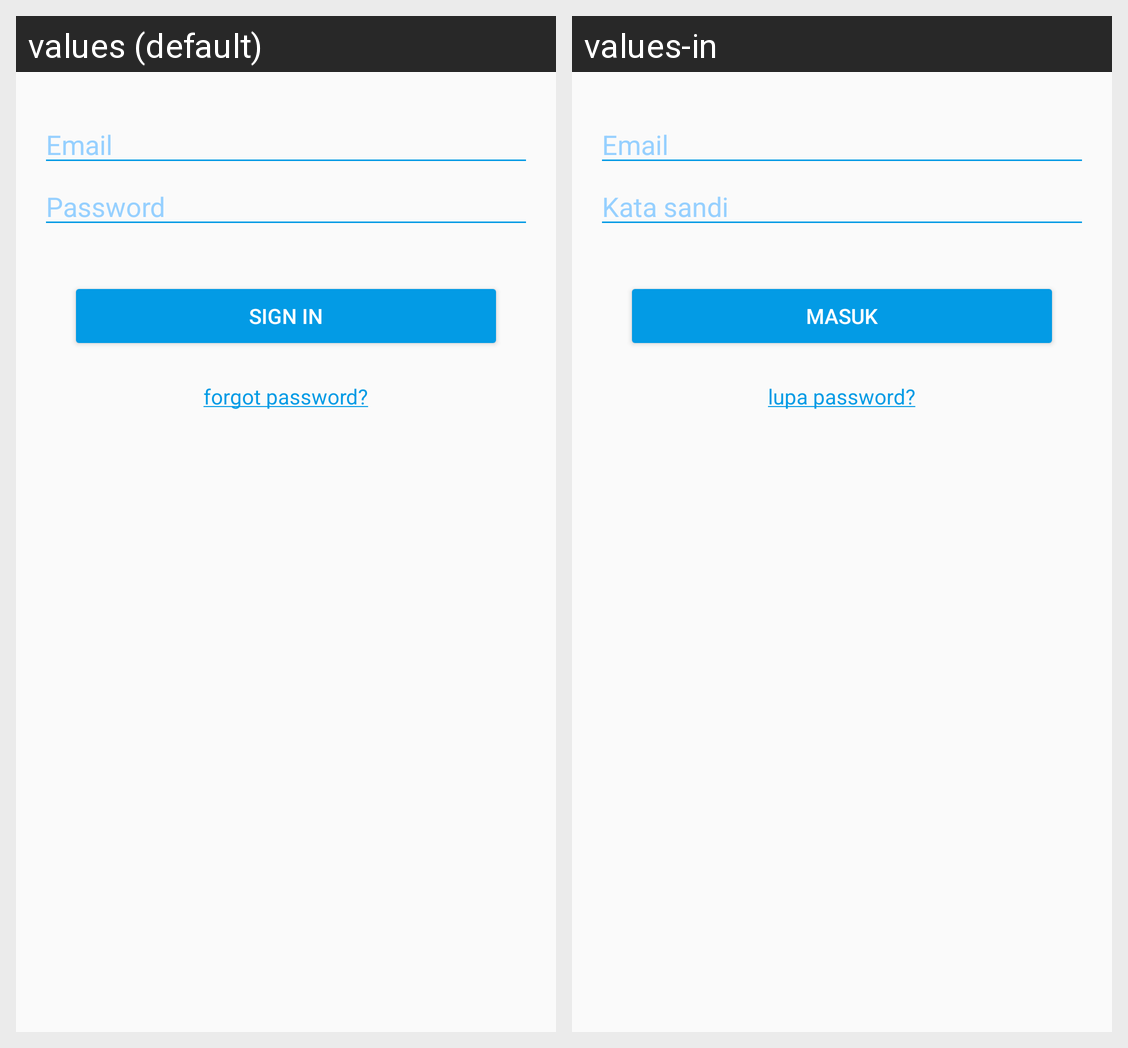

Locale-by-locale string values for the Android screen shown in this grid:
Android screen res/layout/fragment_sign_in.xml rendered under 2 locales, left to right: values (default), values-in. Device: Nexus 5 (rendered at 1080×1920; each locale shown at half size, 540×960, under a caption strip naming it); theme AppTheme.
Strings drawn on this screen, with the default value and each locale's value (text and hints the layout hard-codes, and strings that could not be matched under every locale, appear in the picture but are not listed):

email_label
  values: Email
  values-in: Email

password_label
  values: Password
  values-in: Kata sandi

sign_in_tab_title
  values: SIGN IN
  values-in: MASUK

forgot_password
  values: forgot password?
  values-in: lupa password?
